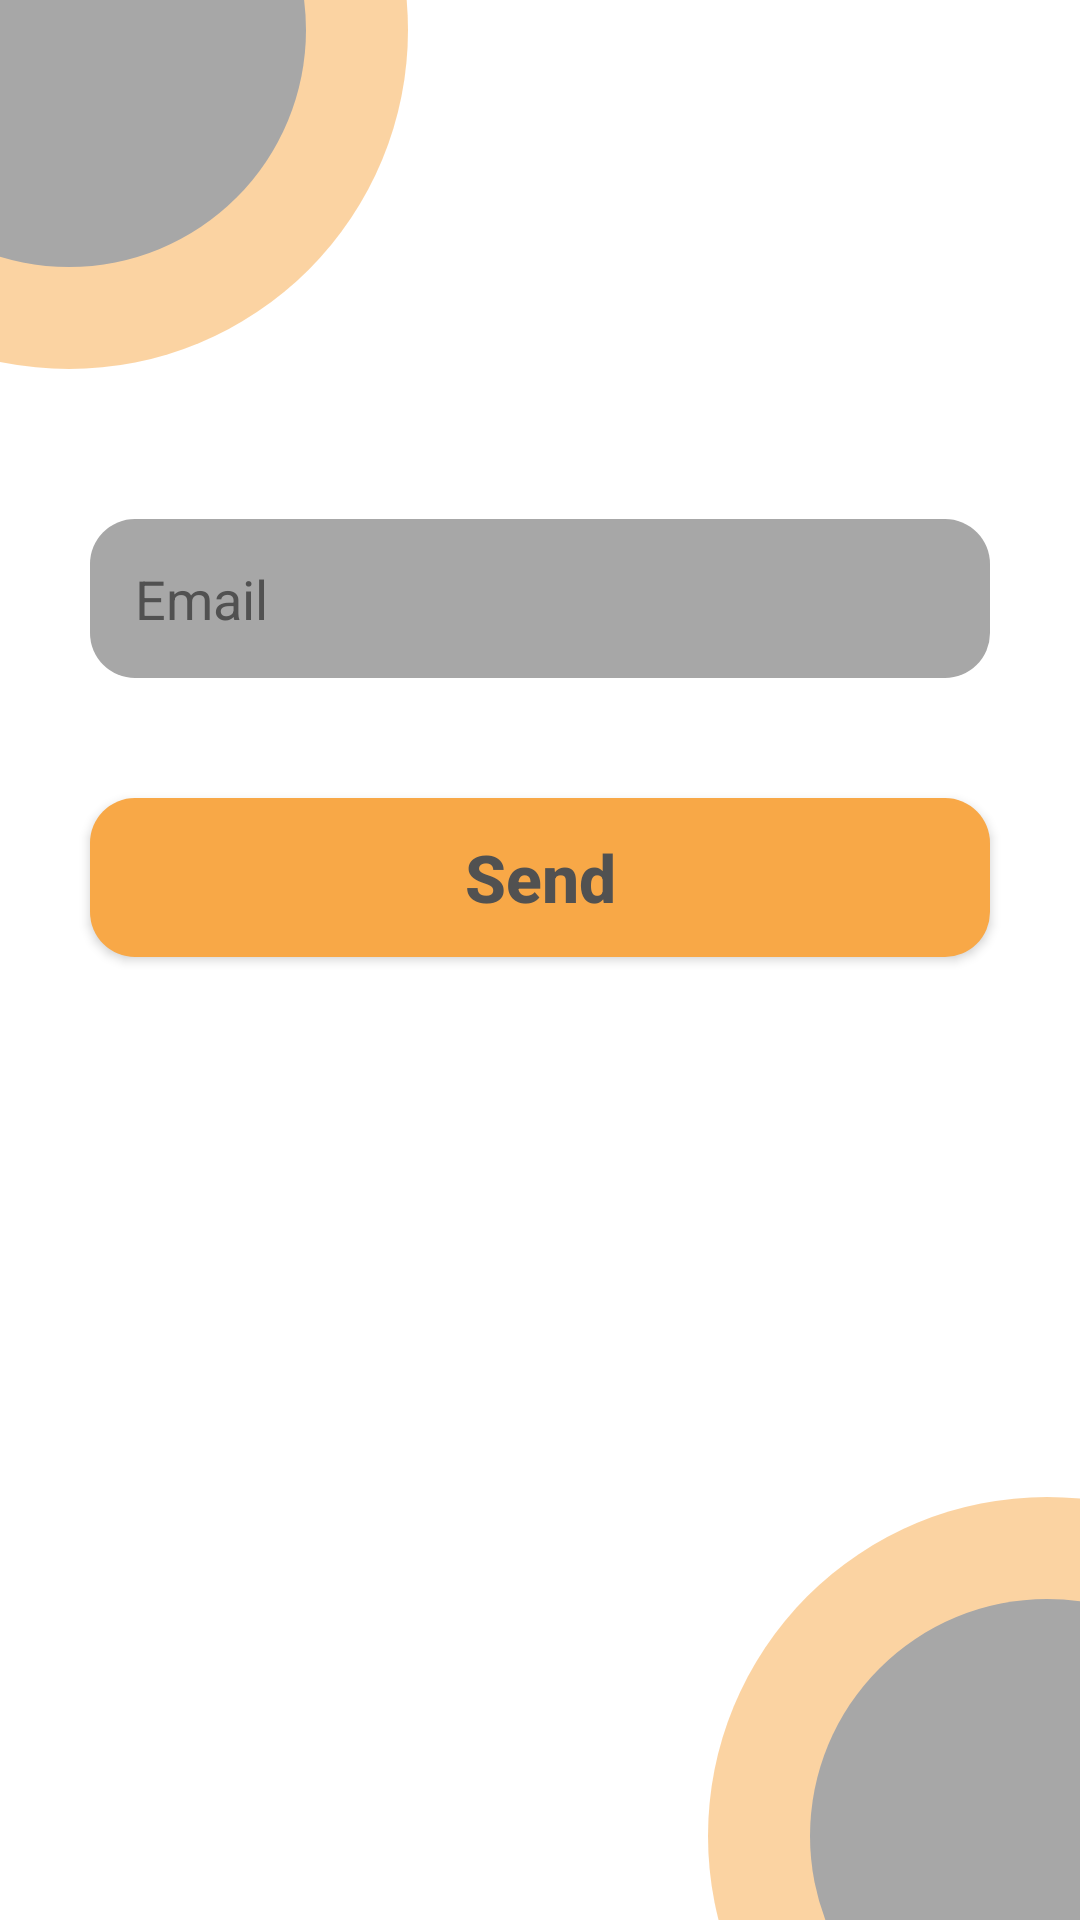

The Android layout XML behind this screen, and the referenced resources:
<!-- AndroidManifest.xml: application theme Theme.UiApp -->
<!-- res/layout/activity_forget_password_screen.xml -->
<?xml version="1.0" encoding="utf-8"?>
<layout xmlns:tools="http://schemas.android.com/tools"
    xmlns:android="http://schemas.android.com/apk/res/android">

    <data>
        <variable
            name="handler"
            type="com.aaamab.uiapp.ui.forgetPassword.ForgetPasswordScreen.MyHandler" />
    </data>

    <RelativeLayout
        android:layout_width="match_parent"
        android:layout_height="match_parent"
        tools:context=".ui.login.LoginScreen">


        <ImageView
            android:layout_width="40dp"
            android:layout_height="40dp"
            android:src="@drawable/back_24"
            android:layout_margin="15dp"
            android:id="@+id/imgBack"
            android:onClick="@{handler.onBack}"
            />

        <ImageView
            android:id="@+id/imgTop"
            android:layout_width="wrap_content"
            android:layout_height="wrap_content"
            android:layout_alignParentStart="true"
            android:layout_alignParentTop="true"
            android:src="@drawable/top_shape" />

        <ImageView
            android:layout_width="wrap_content"
            android:layout_height="wrap_content"
            android:layout_alignParentEnd="true"
            android:layout_alignParentBottom="true"
            android:src="@drawable/bottom_shape" />

        <TextView
            android:layout_width="wrap_content"
            android:layout_height="wrap_content"
            android:layout_marginStart="58sp"
            android:layout_marginTop="30sp"
            android:layout_toEndOf="@+id/imgTop"
            android:fontFamily="sans-serif-smallcaps"
            android:text="@string/login"
            android:textColor="@color/text_Color"
            android:textSize="30sp"
            android:visibility="gone"
            android:textStyle="bold" />

        <EditText
            android:id="@+id/edEmail"
            android:layout_width="match_parent"
            android:layout_height="53dp"
            android:layout_below="@+id/imgTop"
            android:layout_marginStart="30dp"
            android:layout_marginTop="50dp"
            android:layout_marginEnd="30dp"
            android:background="@drawable/ed_style"
            android:hint="@string/email"
            android:inputType="textEmailAddress"
            android:paddingStart="15dp"
            android:paddingEnd="15dp"
            android:textColorHint="@color/text_Color" />

        <EditText
            android:id="@+id/edPassword"
            android:layout_width="match_parent"
            android:layout_height="53dp"
            android:layout_below="@+id/edEmail"
            android:layout_marginStart="30dp"
            android:layout_marginTop="12dp"
            android:layout_marginEnd="30dp"
            android:background="@drawable/ed_style"
            android:hint="@string/password"
            android:inputType="textPassword"
            android:paddingStart="15dp"
            android:paddingEnd="15dp"
            android:visibility="gone"
            android:textColorHint="@color/text_Color" />

        <Button
            android:id="@+id/btnLogin"
            android:layout_width="match_parent"
            android:layout_height="53dp"
            android:layout_below="@id/edPassword"
            android:layout_marginStart="30dp"
            android:layout_marginTop="40dp"
            android:layout_marginEnd="30dp"
            android:background="@drawable/btn_style"
            android:text="@string/send"
            android:textAllCaps="false"
            android:textColor="@color/text_Color"
            android:textSize="22sp"
            android:textStyle="bold"
            android:onClick="@{handler.sendEmail}" />

        <TextView
            android:id="@+id/txtForgetPass"
            android:layout_width="wrap_content"
            android:layout_height="wrap_content"
            android:layout_below="@id/btnLogin"
            android:layout_centerHorizontal="true"
            android:layout_marginTop="30dp"
            android:text="@string/forget_pass"
            android:textColor="@color/text_Color"
            android:visibility="gone"
            android:textSize="17sp"
            />


    </RelativeLayout>
</layout>
<!-- resources referenced by this layout -->
<resources>
  <color name="text_Color">#515151</color>
  <!-- drawable bottom_shape: png bitmap (drawable-hdpi, 4669 bytes) -->
  <!-- drawable btn_style (drawable) -->
  <?xml version="1.0" encoding="utf-8"?>
  <shape android:shape="rectangle" xmlns:android="http://schemas.android.com/apk/res/android">
  
      <solid
          android:color="@color/btn_background"
          />
      <corners
          android:radius="15dp"
          />
  
  </shape>
  <!-- drawable ed_style (drawable) -->
  <?xml version="1.0" encoding="utf-8"?>
  <shape android:shape="rectangle" xmlns:android="http://schemas.android.com/apk/res/android">
  
      <solid
          android:color="@color/ed_background"
          />
  
      <corners
          android:radius="15dp"
          />
  
  </shape>
  <!-- drawable top_shape: png bitmap (drawable-hdpi, 4752 bytes) -->
  <string name="email">Email</string>
  <string name="forget_pass">Forget your password !</string>
  <string name="login">Login</string>
  <string name="password">Password</string>
  <string name="send">Send</string>
  <style name="Theme.UiApp" parent="Theme.MaterialComponents.DayNight.NoActionBar">
          
          <item name="colorPrimary">@color/btn_background</item>
          <item name="colorPrimaryVariant">@color/purple_700</item>
          <item name="colorOnPrimary">@color/white</item>
          
          <item name="colorSecondary">@color/teal_200</item>
          <item name="colorSecondaryVariant">@color/teal_700</item>
          <item name="colorOnSecondary">@color/black</item>
          
          <item name="android:statusBarColor" tools:targetApi="l">?attr/colorPrimaryVariant</item>
  
          
      </style>
  <color name="btn_background">#F8A847</color>
  <color name="ed_background">#A7A7A7</color>
  <color name="purple_700">#FF3700B3</color>
  <color name="white">#FFFFFFFF</color>
  <color name="teal_200">#FF03DAC5</color>
  <color name="teal_700">#FF018786</color>
  <color name="black">#FF000000</color>
</resources>
